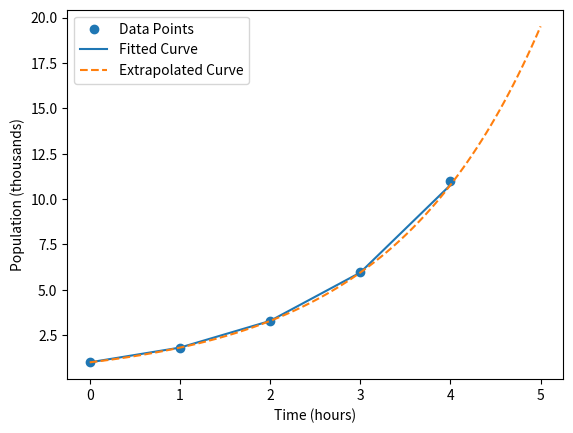

Python code for this plot:
import matplotlib.pyplot as plt
import numpy as np

# Given data
t = np.array([0, 1, 2, 3, 4])
p = np.array([1.0, 1.8, 3.3, 6.0, 11.0])

# Exponential function


def exponential_func(t, a, b):
    return a * np.exp(b * t)


# Perform matrix manipulation
A = np.column_stack((np.exp(t), t))
b = np.log(p)

# Solve the linear system
x, residuals, rank, singular_values = np.linalg.lstsq(A, b, rcond=None)

# Extract the parameters
a = np.exp(x[0])
b = x[1]

# Predict the population after 5 hours
p_pred = exponential_func(5, a, b)

# Print the parameters and predicted population
print("Parameters (a, b):", a, b)
print("Predicted population after 5 hours:", p_pred)

# Plot the data points and fitted curve
plt.xlabel('Time (hours)')
plt.ylabel('Population (thousands)')
plt.scatter(t, p, label='Data Points')
plt.plot(t, exponential_func(t, a, b), label='Fitted Curve')
plt.legend()

# Predict the population for additional hours
t_extra = np.linspace(0, 5, 100)  # Generate more points for smoother curve
p_extra = exponential_func(t_extra, a, b)
plt.plot(t_extra, p_extra, linestyle='dashed', label='Extrapolated Curve')

# Display the plot
plt.legend()
plt.show()
